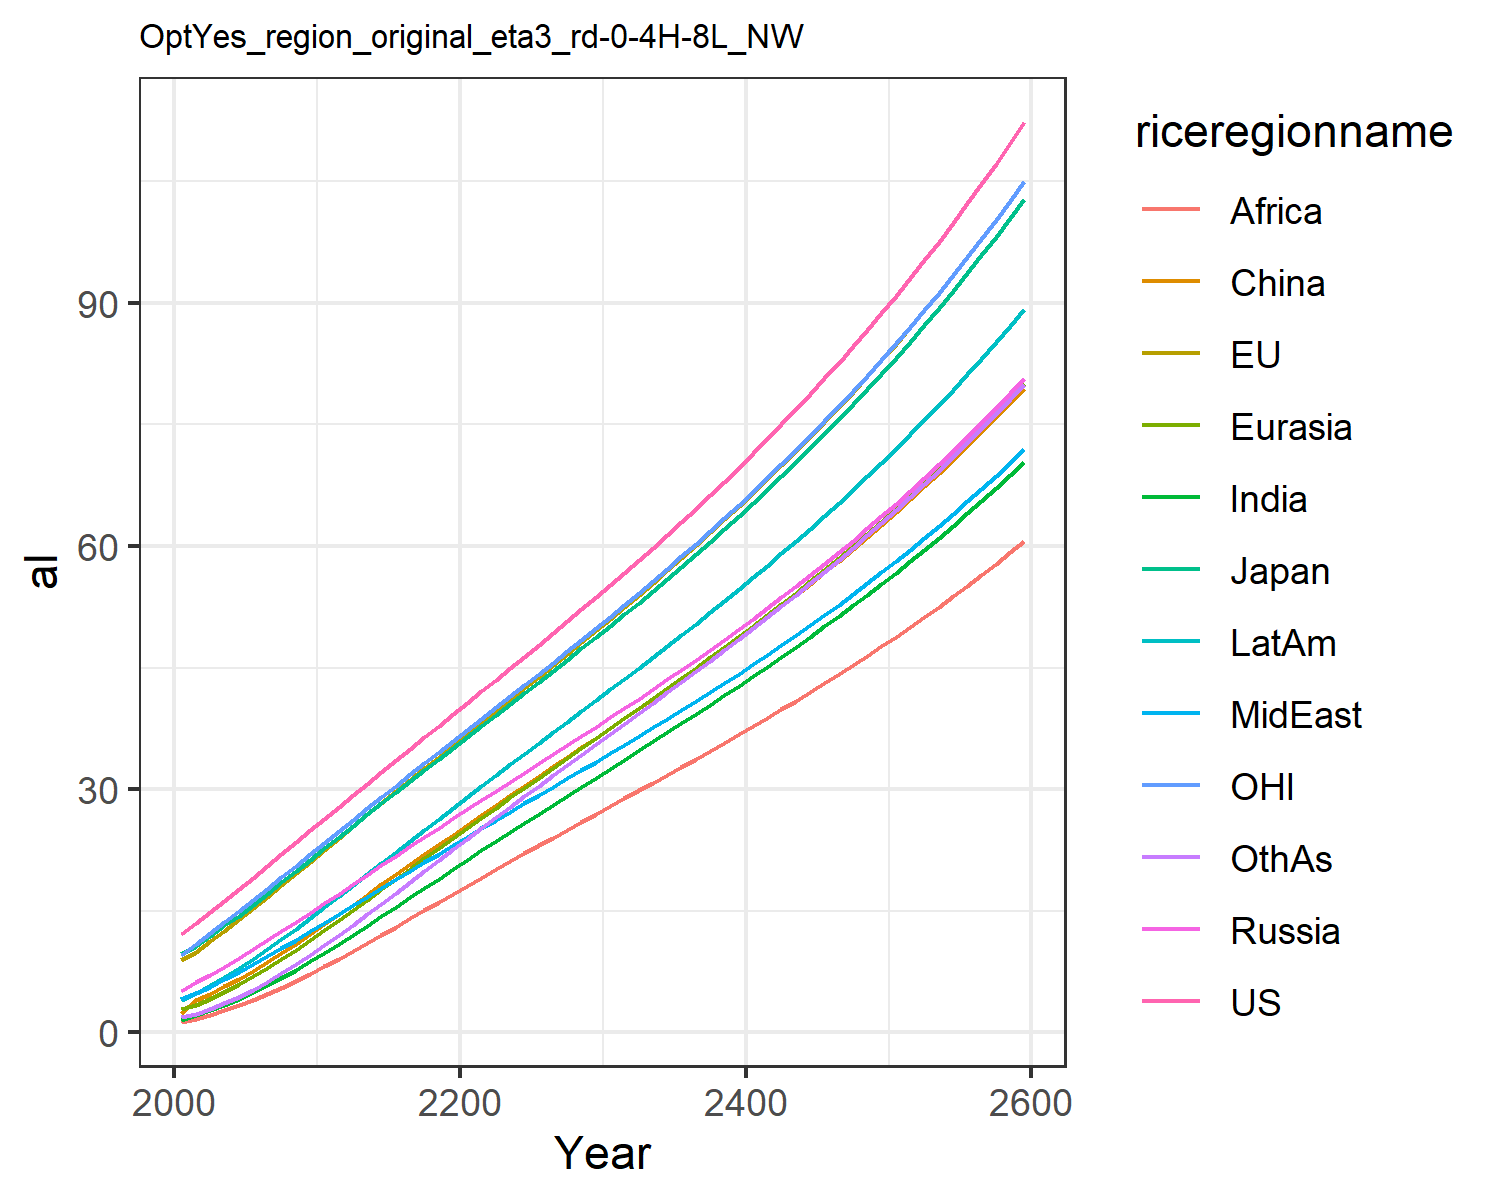

The file beside this chart, header and first rows:
12.094679281439566, 8.882072960019634, 9.658987423204746, 5.155309777814207, 2.865795847721047, 2.4122267287924677, 1.5892237161108251, 4.113749200512436, 1.32518227464369, 3.95679221715149, 9.60721237571258, 1.8613080841558327
13.44, 9.956, 10.64, 6.184, 3.407, 3.976, 2.185, 4.85, 1.711, 4.856, 10.96, 2.264
14.82, 11.24, 11.92, 7.131, 4.167, 4.786, 2.759, 5.666, 2.181, 5.796, 12.25, 2.884
16.23, 12.57, 13.24, 8.129, 5.009, 5.669, 3.412, 6.534, 2.72, 6.813, 13.58, 3.597
17.66, 13.93, 14.4, 9.169, 5.926, 6.621, 4.142, 7.447, 3.327, 7.902, 14.94, 4.399
19.1, 15.33, 15.75, 10.25, 6.913, 7.633, 4.944, 8.4, 4, 9.054, 16.33, 5.287
20.55, 16.75, 17.13, 11.35, 7.961, 8.697, 5.813, 9.386, 4.732, 10.26, 17.73, 6.254
22, 18.18, 18.52, 12.48, 9.063, 9.807, 6.743, 10.4, 5.52, 11.51, 19.14, 7.293
23.46, 19.63, 19.91, 13.63, 10.21, 10.95, 7.725, 11.43, 6.356, 12.8, 20.55, 8.397
24.91, 21.08, 21.31, 14.79, 11.4, 12.13, 8.753, 12.48, 7.235, 14.12, 21.97, 9.556
26.37, 22.54, 22.71, 15.95, 12.61, 13.33, 9.819, 13.54, 8.149, 15.46, 23.39, 10.76
27.82, 23.99, 24.1, 17.12, 13.85, 14.55, 10.92, 14.6, 9.093, 16.81, 24.81, 12.01
29.26, 25.44, 25.5, 18.29, 15.1, 15.78, 12.04, 15.67, 10.06, 18.18, 26.22, 13.28
30.7, 26.89, 26.88, 19.47, 16.37, 17.01, 13.18, 16.74, 11.05, 19.55, 27.63, 14.58
32.13, 28.33, 28.27, 20.63, 17.64, 18.25, 14.33, 17.81, 12.04, 20.92, 29.03, 15.9
33.56, 29.76, 29.64, 21.8, 18.92, 19.49, 15.49, 18.88, 13.05, 22.29, 30.43, 17.23
34.98, 31.19, 31.01, 22.95, 20.19, 20.73, 16.65, 19.94, 14.06, 23.66, 31.82, 18.56
36.4, 32.61, 32.38, 24.11, 21.46, 21.96, 17.82, 20.99, 15.08, 25.03, 33.2, 19.9
37.81, 34.03, 33.74, 25.25, 22.73, 23.19, 18.98, 22.05, 16.09, 26.38, 34.58, 21.23
39.23, 35.44, 35.09, 26.39, 23.99, 24.41, 20.14, 23.09, 17.1, 27.74, 35.96, 22.57
40.64, 36.85, 36.45, 27.53, 25.25, 25.63, 21.29, 24.13, 18.11, 29.08, 37.33, 23.89
42.06, 38.26, 37.8, 28.66, 26.5, 26.83, 22.44, 25.17, 19.11, 30.42, 38.71, 25.21
43.48, 39.66, 39.15, 29.79, 27.74, 28.04, 23.59, 26.2, 20.1, 31.75, 40.08, 26.53
44.91, 41.06, 40.51, 30.92, 28.98, 29.24, 24.72, 27.23, 21.09, 33.07, 41.46, 27.83
46.34, 42.47, 41.86, 32.05, 30.21, 30.43, 25.85, 28.26, 22.08, 34.39, 42.84, 29.13
47.78, 43.88, 43.23, 33.17, 31.43, 31.62, 26.98, 29.29, 23.06, 35.71, 44.22, 30.42
49.23, 45.3, 44.59, 34.3, 32.65, 32.8, 28.1, 30.31, 24.03, 37.03, 45.61, 31.71
50.69, 46.72, 45.97, 35.43, 33.87, 33.99, 29.21, 31.34, 25.01, 38.34, 47.01, 32.99
52.16, 48.15, 47.36, 36.57, 35.09, 35.18, 30.33, 32.37, 25.97, 39.66, 48.42, 34.27
53.65, 49.59, 48.75, 37.71, 36.31, 36.36, 31.44, 33.41, 26.94, 40.98, 49.84, 35.54
55.15, 51.04, 50.16, 38.85, 37.53, 37.56, 32.55, 34.45, 27.91, 42.3, 51.27, 36.82
56.67, 52.51, 51.58, 40.01, 38.76, 38.75, 33.66, 35.49, 28.87, 43.63, 52.72, 38.09
58.21, 53.99, 53.02, 41.18, 39.99, 39.95, 34.77, 36.55, 29.84, 44.96, 54.19, 39.37
59.77, 55.49, 54.48, 42.35, 41.22, 41.16, 35.89, 37.61, 30.81, 46.31, 55.67, 40.65
61.36, 57, 55.95, 43.54, 42.46, 42.38, 37.01, 38.68, 31.78, 47.66, 57.17, 41.93
62.96, 58.54, 57.44, 44.74, 43.72, 43.61, 38.14, 39.77, 32.76, 49.03, 58.69, 43.22
64.6, 60.09, 58.96, 45.96, 44.98, 44.85, 39.28, 40.86, 33.75, 50.41, 60.24, 44.52
66.25, 61.67, 60.5, 47.19, 46.25, 46.1, 40.42, 41.97, 34.74, 51.81, 61.81, 45.83
67.94, 63.28, 62.06, 48.44, 47.54, 47.36, 41.58, 43.1, 35.74, 53.22, 63.4, 47.15
69.66, 64.91, 63.65, 49.71, 48.85, 48.65, 42.75, 44.24, 36.75, 54.66, 65.02, 48.48
71.4, 66.56, 65.26, 51, 50.17, 49.95, 43.93, 45.39, 37.77, 56.11, 66.67, 49.83
73.18, 68.25, 66.91, 52.31, 51.5, 51.27, 45.12, 46.57, 38.81, 57.58, 68.34, 51.19
75, 69.96, 68.58, 53.64, 52.86, 52.6, 46.33, 47.76, 39.85, 59.08, 70.05, 52.57
76.84, 71.71, 70.28, 55, 54.24, 53.96, 47.56, 48.98, 40.91, 60.59, 71.79, 53.97
78.73, 73.49, 72.02, 56.37, 55.64, 55.34, 48.8, 50.21, 41.99, 62.14, 73.56, 55.39
80.65, 75.3, 73.79, 57.78, 57.06, 56.75, 50.07, 51.47, 43.08, 63.71, 75.37, 56.83
82.61, 77.15, 75.6, 59.21, 58.5, 58.18, 51.35, 52.75, 44.19, 65.31, 77.21, 58.29
84.61, 79.03, 77.44, 60.67, 59.97, 59.63, 52.66, 54.06, 45.32, 66.94, 79.09, 59.78
86.65, 80.95, 79.32, 62.15, 61.47, 61.11, 53.98, 55.39, 46.46, 68.59, 81.01, 61.29
88.74, 82.91, 81.24, 63.67, 63, 62.62, 55.34, 56.74, 47.63, 70.28, 82.97, 62.83
90.87, 84.92, 83.19, 65.21, 64.55, 64.16, 56.71, 58.12, 48.82, 72.01, 84.96, 64.4
93.04, 86.96, 85.19, 66.79, 66.14, 65.73, 58.12, 59.54, 50.03, 73.76, 87, 66
95.27, 89.05, 87.24, 68.4, 67.75, 67.33, 59.55, 60.98, 51.26, 75.56, 89.09, 67.62
97.54, 91.18, 89.32, 70.05, 69.4, 68.96, 61, 62.45, 52.52, 77.39, 91.22, 69.28
99.86, 93.36, 91.45, 71.73, 71.08, 70.63, 62.49, 63.95, 53.8, 79.25, 93.39, 70.97
102.2, 95.59, 93.63, 73.44, 72.8, 72.33, 64.01, 65.48, 55.11, 81.16, 95.62, 72.7
104.7, 97.86, 95.86, 75.2, 74.55, 74.07, 65.55, 67.05, 56.44, 83.11, 97.89, 74.46
107.1, 100.2, 98.13, 76.99, 76.34, 75.84, 67.13, 68.64, 57.81, 85.1, 100.2, 76.25
109.7, 102.6, 100.5, 78.82, 78.17, 77.65, 68.75, 70.28, 59.2, 87.13, 102.6, 78.09
112.3, 105, 102.8, 80.69, 80.03, 79.5, 70.4, 71.95, 60.62, 89.2, 105, 79.96
